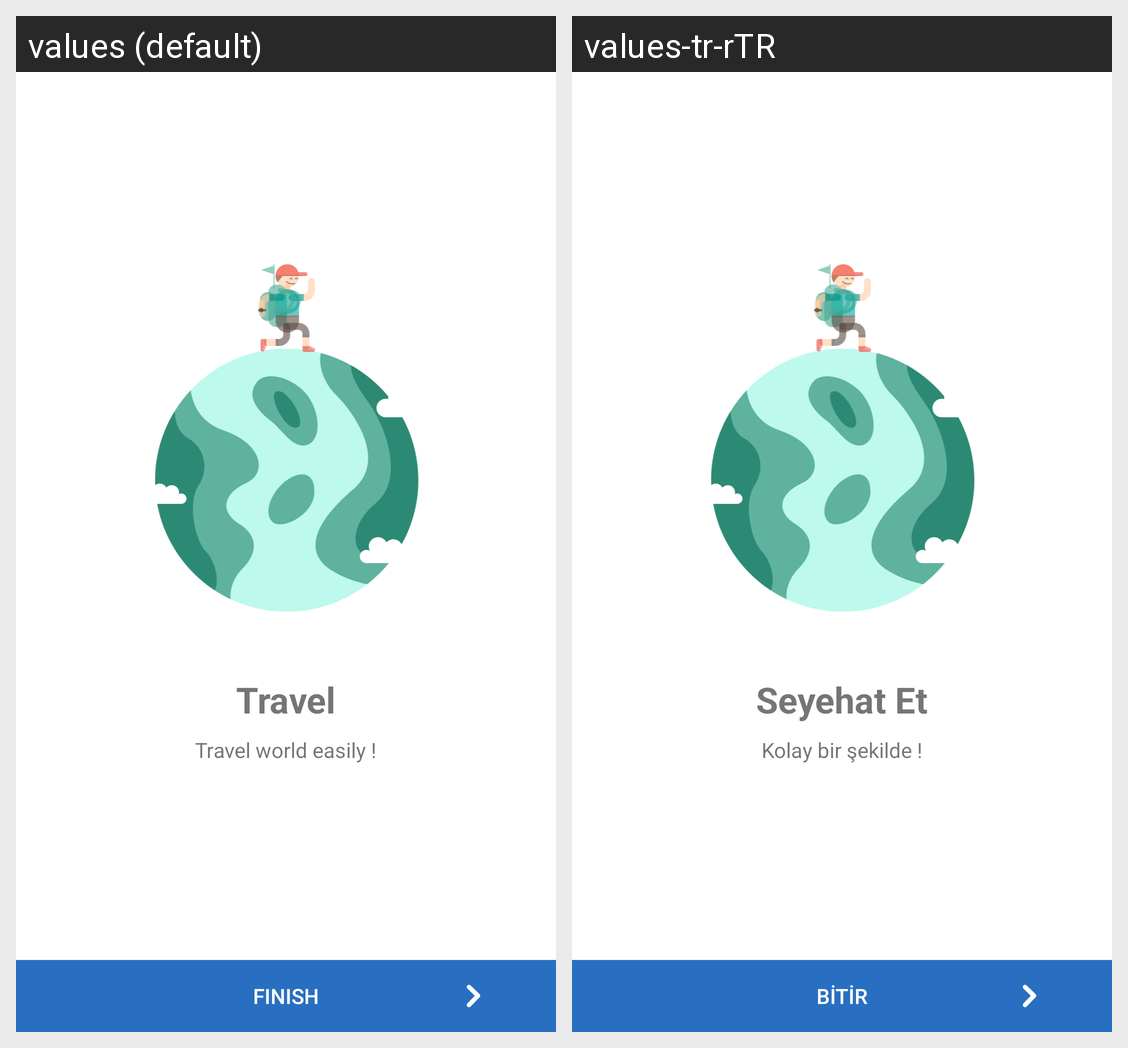

Strings drawn on this Android screen and how each of the app's shown locales translates them:
Android screen res/layout/fragment_second_screen.xml rendered under 2 locales, left to right: values (default), values-tr-rTR. Device: Nexus 5 (rendered at 1080×1920; each locale shown at half size, 540×960, under a caption strip naming it); theme Theme.FlightApp.
Strings drawn on this screen, with the default value and each locale's value (text and hints the layout hard-codes, and strings that could not be matched under every locale, appear in the picture but are not listed):

finish
  values: FINISH
  values-tr-rTR: BİTİR

travel
  values: Travel
  values-tr-rTR: Seyehat Et

travel_world_easily
  values: Travel world easily !
  values-tr-rTR: Kolay bir şekilde !
